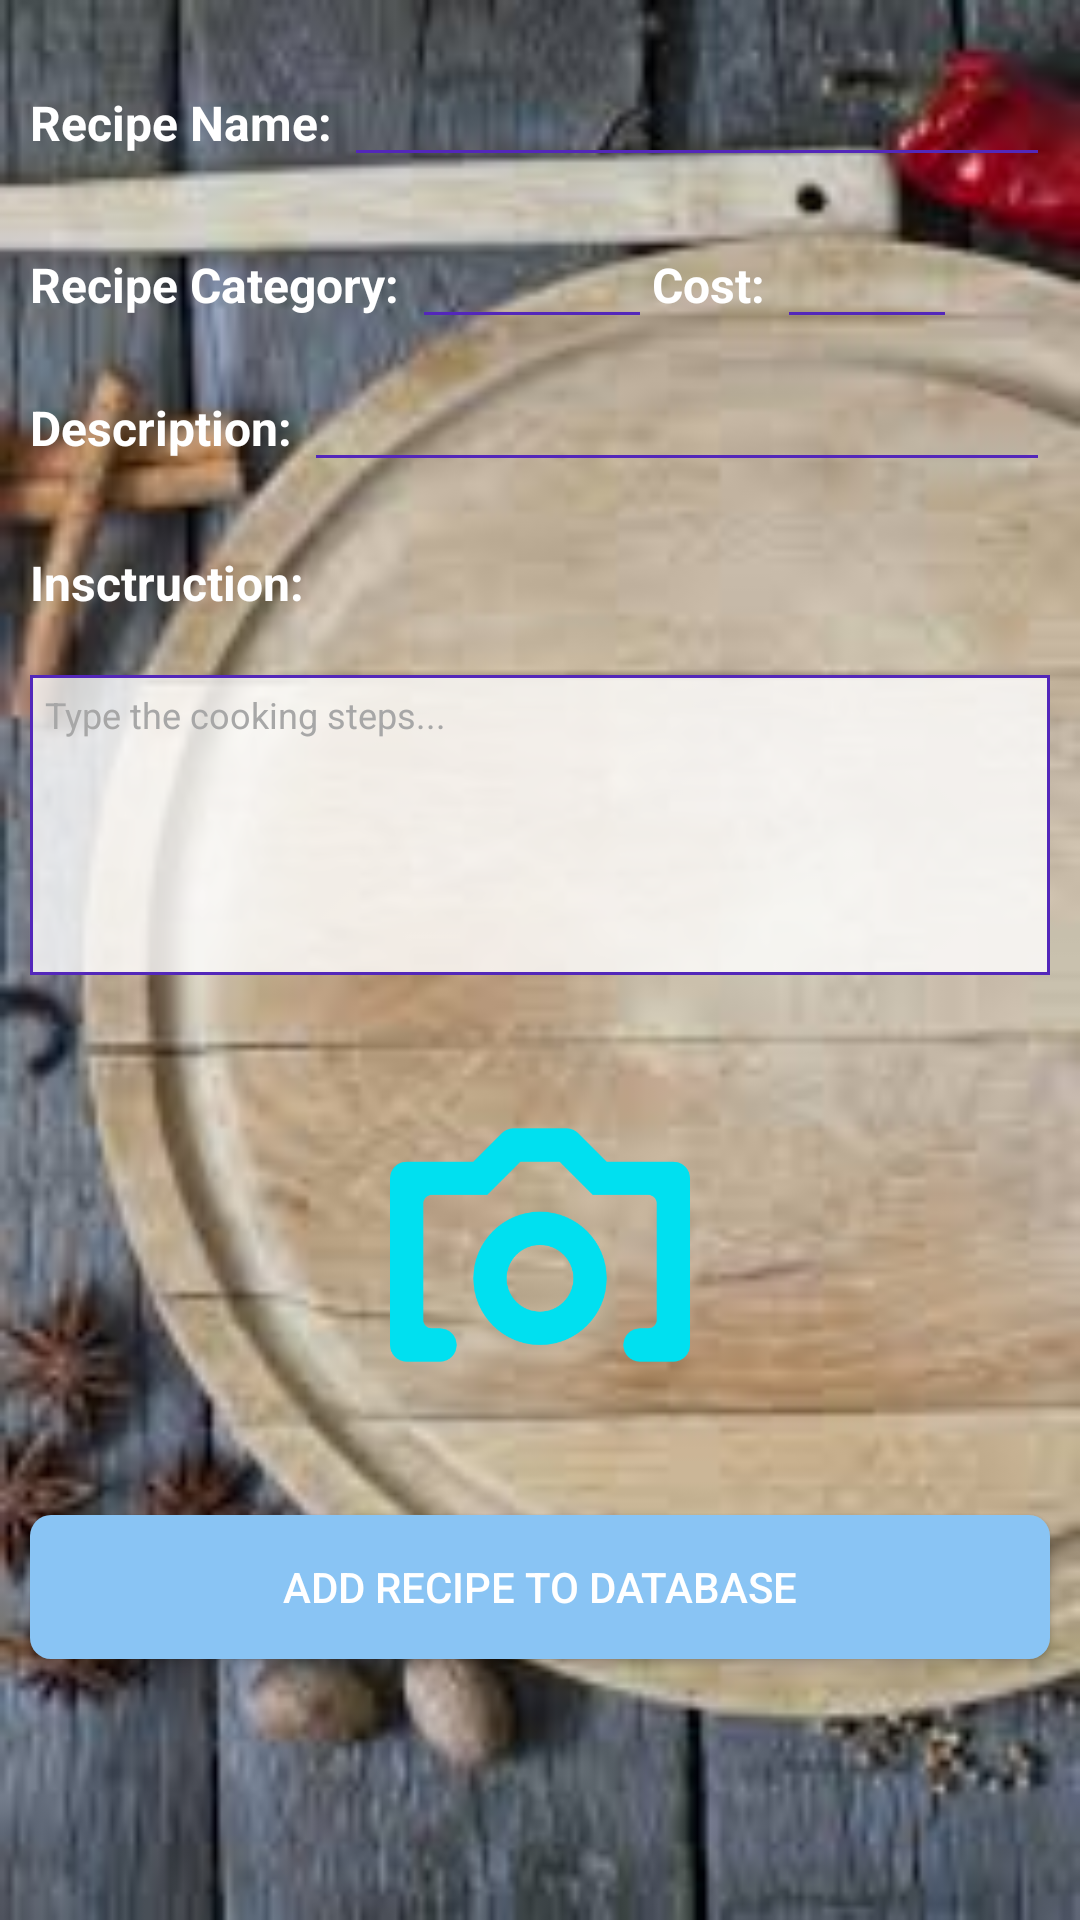

Reconstruct the res/layout file that produces this screen, plus the resources it refers to.
<!-- AndroidManifest.xml: application theme AppTheme -->
<!-- res/layout/activity_add_recipe.xml -->
<?xml version="1.0" encoding="utf-8"?>
<RelativeLayout xmlns:android="http://schemas.android.com/apk/res/android"
    xmlns:app="http://schemas.android.com/apk/res-auto"
    xmlns:tools="http://schemas.android.com/tools"
    android:layout_width="match_parent"
    android:layout_height="match_parent"
    android:padding="10dp"
    android:clipToPadding="false"
    tools:context="com.example.yang_.yangzhang_project.AddRecipe"
    android:background="@drawable/bgadd"
    >


    <TextView
        android:id="@+id/textView1"
        android:layout_width="wrap_content"
        android:layout_height="wrap_content"
        android:layout_alignParentLeft="true"
        android:layout_alignParentStart="true"
        android:layout_alignParentTop="true"
        android:layout_marginTop="20dp"
        android:textColor="#ffffff"
        android:textSize="16sp"
        android:textStyle="bold"
        android:text="Recipe Name: " />

    <EditText
        android:id="@+id/nameEditText"
        android:layout_width="wrap_content"
        android:layout_height="wrap_content"
        android:layout_alignBaseline="@+id/textView1"
        android:layout_alignEnd="@+id/addRecipe"
        android:layout_alignRight="@+id/addRecipe"
        android:layout_toRightOf="@+id/textView1"
        android:backgroundTint="#5327ba" />

    <LinearLayout
        android:layout_width="match_parent"
        android:layout_height="200dp"
        android:layout_marginTop="20dp"
        android:layout_below="@+id/textView1"
        android:orientation="horizontal">

        <TextView
            android:id="@+id/textView2"
            android:layout_width="wrap_content"
            android:layout_height="wrap_content"
            android:layout_alignParentLeft="true"
            android:layout_alignParentStart="true"
            android:layout_alignTop="@+id/textView1"
            android:text="Recipe Category: "
            android:textColor="#ffffff"
            android:textSize="16sp"
            android:textStyle="bold"/>

        <EditText
            android:id="@+id/categoryEditText"
            android:layout_width="80dp"
            android:layout_height="wrap_content"
            android:layout_alignBottom="@+id/textView2"
            android:layout_toRightOf="@+id/textView2"
            android:backgroundTint="#5327ba"/>

        <TextView
            android:id="@+id/textView3"
            android:layout_width="wrap_content"
            android:layout_height="wrap_content"
            android:layout_alignParentLeft="true"

            android:layout_alignParentStart="true"
            android:layout_alignTop="@+id/textView2"
            android:text="Cost: "
            android:textColor="#ffffff"
            android:textSize="16sp"
            android:textStyle="bold"/>

        <EditText
            android:id="@+id/costEditText"
            android:layout_width="60dp"
            android:layout_height="wrap_content"
            android:layout_alignBottom="@+id/textView3"
            android:layout_toRightOf="@+id/textView3"
            android:backgroundTint="#5327ba"/>

    </LinearLayout>


    <TextView
        android:id="@+id/textView5"
        android:layout_width="wrap_content"
        android:layout_height="wrap_content"
        android:layout_alignParentLeft="true"
        android:layout_alignParentStart="true"
        android:layout_below="@+id/textView4"
        android:layout_marginTop="30dp"
        android:text="Insctruction: "
        android:textColor="#ffffff"
        android:textSize="16sp"
        android:textStyle="bold"/>

    <TextView
        android:id="@+id/textView4"
        android:layout_below="@+id/textView1"
        android:layout_width="wrap_content"
        android:layout_height="wrap_content"
        android:layout_alignParentLeft="true"
        android:layout_alignParentStart="true"
        android:layout_marginTop="80dp"
        android:text="Description: "
        android:textColor="#ffffff"
        android:textSize="16sp"
        android:textStyle="bold"/>


    <EditText
        android:id="@+id/descriptionEditText"
        android:layout_width="wrap_content"
        android:layout_height="wrap_content"
        android:layout_alignBaseline="@+id/textView4"
        android:layout_alignEnd="@+id/addRecipe"
        android:layout_alignRight="@+id/addRecipe"
        android:layout_toRightOf="@+id/textView4"
        android:backgroundTint="#5327ba"/>


    <EditText
        android:id="@+id/instructionEditText"
        android:layout_marginTop="20dp"
        android:layout_width="match_parent"
        android:layout_height="100dp"
        android:layout_below="@+id/textView5"
        android:background="@drawable/textbox"
        android:padding="5dp"
        android:gravity="top"
        android:textSize="12sp"
        android:hint="Type the cooking steps..."
        android:textColorHint="#a7a7a7"
       />


    <ImageView
        android:id="@+id/imageView"
        android:layout_marginTop="10dp"
        android:layout_marginBottom="10dp"
        android:layout_width="match_parent"
        android:layout_height="160dp"
        android:layout_below="@+id/instructionEditText"
        android:padding="30dp"
        android:src="@drawable/take_photo" />

    <Button
        android:id="@+id/addRecipe"
        android:layout_width="match_parent"
        android:layout_height="wrap_content"
        android:layout_alignParentLeft="true"
        android:layout_alignParentStart="true"
        android:layout_below="@+id/imageView"
        android:text="Add Recipe to Database"
        android:textColor="#ffffff"
        android:background="@drawable/button"
        />


</RelativeLayout>
<!-- resources referenced by this layout -->
<resources>
  <!-- drawable bgadd: jpeg bitmap (drawable, 7746 bytes) -->
  <!-- drawable button (drawable) -->
  <?xml version="1.0" encoding="UTF-8"?>
  <shape
      xmlns:android="http://schemas.android.com/apk/res/android">
      <corners
          android:radius="7dp" />
  
      <padding
          android:left="1dp"
          android:right="1dp"
          android:top="1dp"
          android:bottom="1dp"/>
  
      <solid android:color="#89C4F4"/>
  
  </shape>
  <!-- drawable take_photo: png bitmap (drawable, 7568 bytes) -->
  <!-- drawable textbox (drawable) -->
  <?xml version="1.0" encoding="utf-8"?>
  <shape xmlns:android="http://schemas.android.com/apk/res/android"
      android:shape="rectangle">
      <solid android:color="#CCFFFFFF" />
      <stroke android:width="1dp"
          android:color="#5327ba" />
  
  </shape>
</resources>
